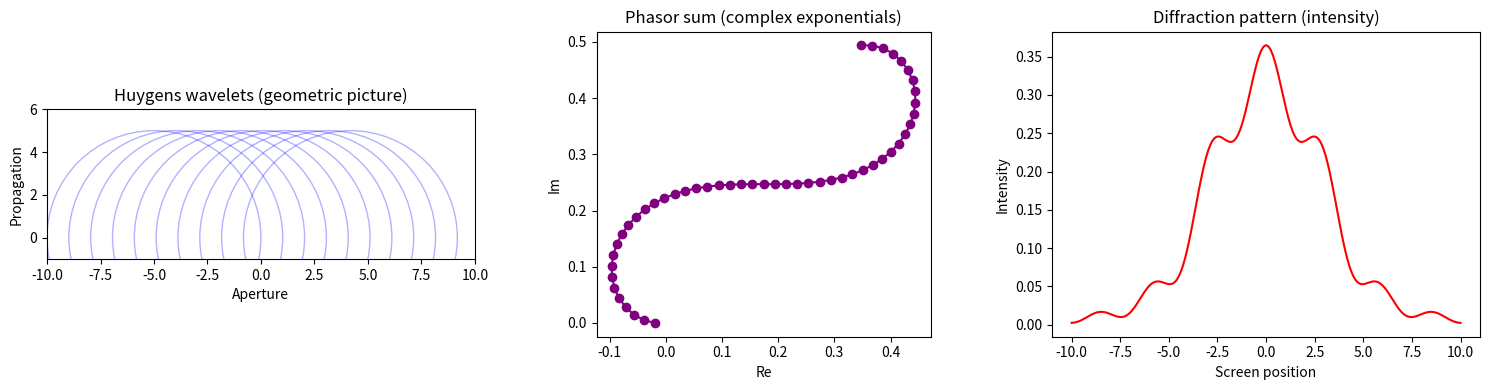

Write the Python code that produced this figure.
import numpy as np
import matplotlib.pyplot as plt

# Parameters
wavelength = 0.5
k = 2 * np.pi / wavelength  # wave number
aperture_points = 50
aperture_width = 10
screen_points = 200
screen_range = 20

# 1. Geometric Huygens circles -------------------
x_aperture = np.linspace(-aperture_width/2, aperture_width/2, aperture_points)

# Points on the screen (far-field approx.)
x_screen = np.linspace(-screen_range/2, screen_range/2, screen_points)

# Complex field contributions
field = np.zeros_like(x_screen, dtype=complex)

for x0 in x_aperture:
    r = np.sqrt((x_screen - x0)**2 + 50**2)  # distance from aperture to screen
    contrib = np.exp(1j * k * r) / r
    field += contrib

intensity = np.abs(field)**2

# 2. Phasor diagram (sum contributions tip-to-tail) -----
phasors = []
sum_phasor = 0
for x0 in x_aperture:
    r = np.sqrt((0 - x0)**2 + 50**2)  # on-axis observation
    contrib = np.exp(1j * k * r) / r
    sum_phasor += contrib
    phasors.append(sum_phasor)

phasors = np.array(phasors)

# ---- Plotting ----
fig, axes = plt.subplots(1, 3, figsize=(15, 4))

# (1) Huygens circles
for x0 in x_aperture[::5]:  # plot fewer for clarity
    circle = plt.Circle((x0, 0), 5, fill=False, color="blue", alpha=0.3)
    axes[0].add_patch(circle)
axes[0].set_xlim(-aperture_width, aperture_width)
axes[0].set_ylim(-1, 6)
axes[0].set_aspect("equal")
axes[0].set_title("Huygens wavelets (geometric picture)")
axes[0].set_xlabel("Aperture")
axes[0].set_ylabel("Propagation")

# (2) Phasor diagram
axes[1].plot(phasors.real, phasors.imag, "-o", color="purple")
axes[1].set_aspect("equal", "box")
axes[1].set_title("Phasor sum (complex exponentials)")
axes[1].set_xlabel("Re")
axes[1].set_ylabel("Im")

# (3) Diffraction pattern
axes[2].plot(x_screen, intensity, color="red")
axes[2].set_title("Diffraction pattern (intensity)")
axes[2].set_xlabel("Screen position")
axes[2].set_ylabel("Intensity")

plt.tight_layout()
plt.show()
